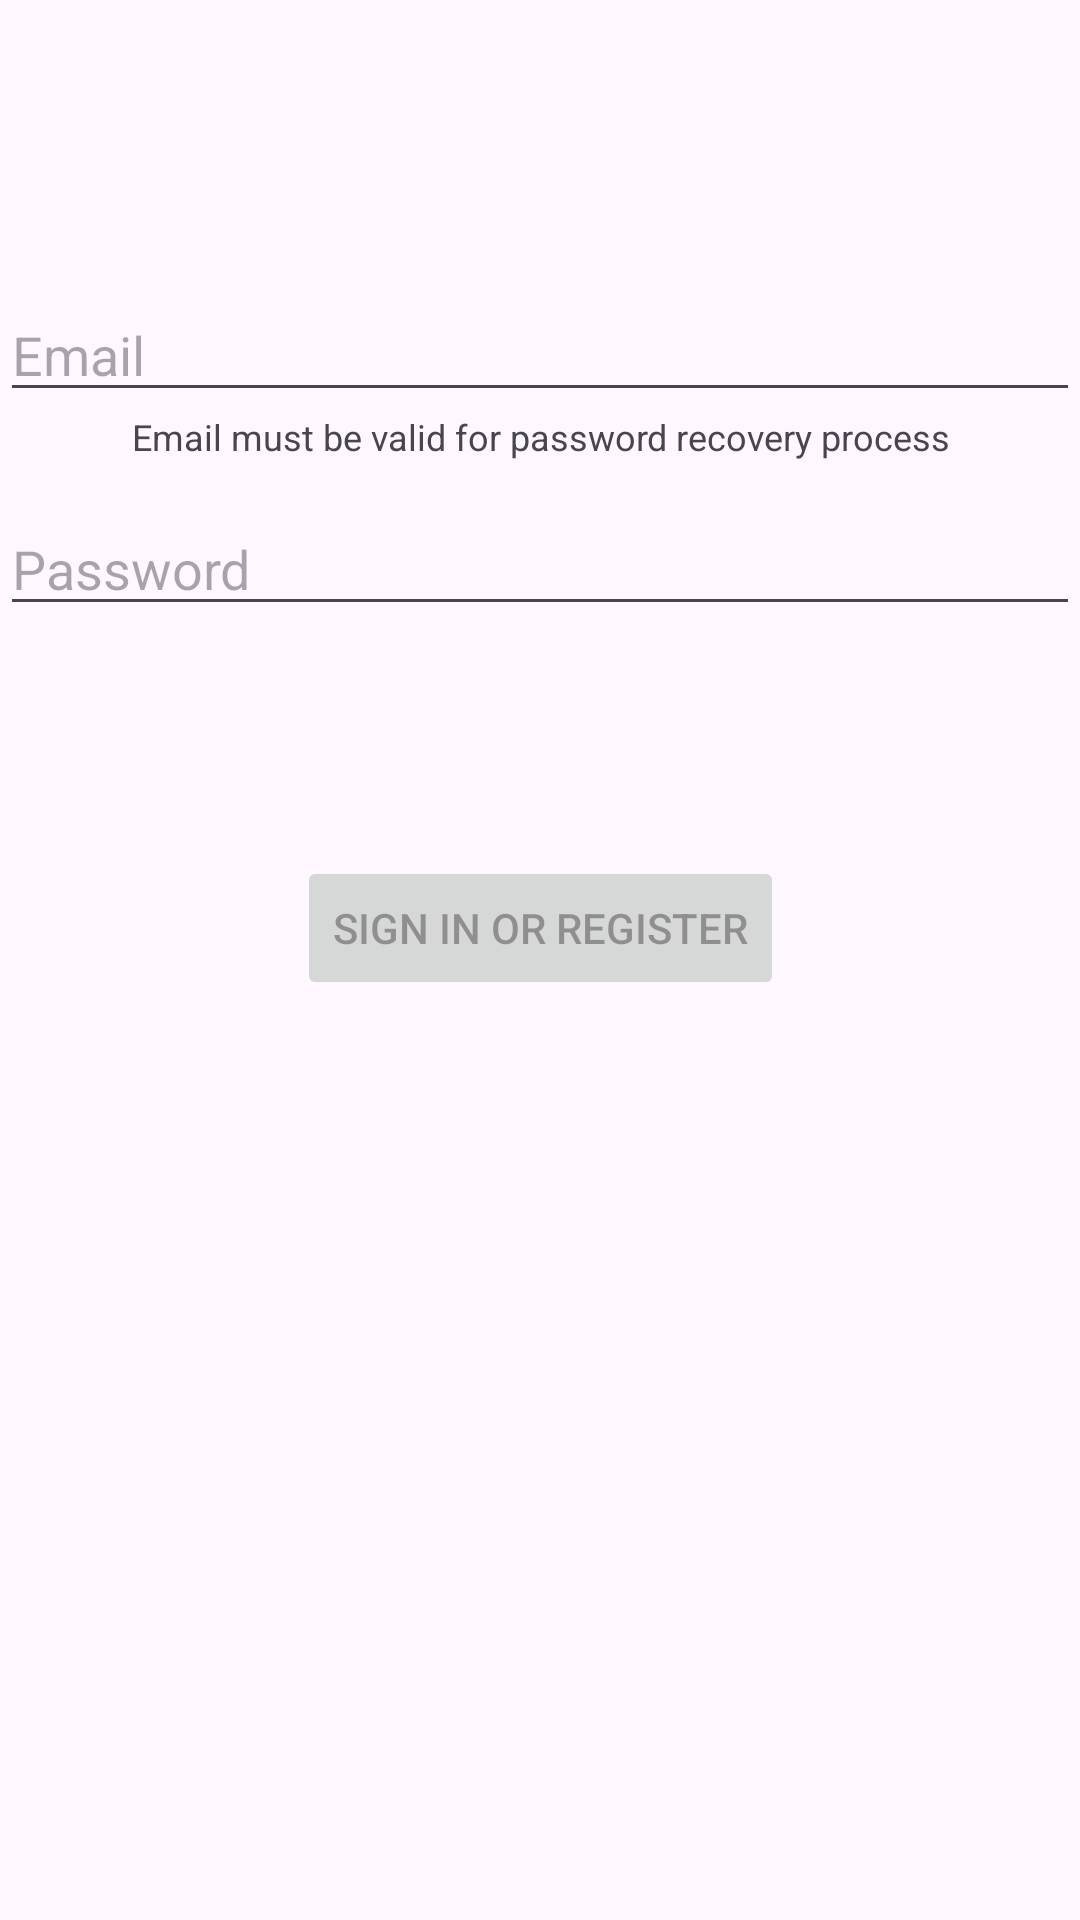

Write the Android layout XML for this screen, with the resource values it uses.
<!-- AndroidManifest.xml: application theme Theme.QrNotes -->
<!-- res/layout/activity_login.xml -->
<?xml version="1.0" encoding="utf-8"?>
<androidx.constraintlayout.widget.ConstraintLayout xmlns:android="http://schemas.android.com/apk/res/android"
    xmlns:app="http://schemas.android.com/apk/res-auto"
    xmlns:tools="http://schemas.android.com/tools"
    android:id="@+id/container"
    android:layout_width="match_parent"
    android:layout_height="match_parent"
    android:paddingLeft="@dimen/activity_horizontal_margin"
    android:paddingTop="@dimen/activity_vertical_margin"
    android:paddingRight="@dimen/activity_horizontal_margin"
    android:paddingBottom="@dimen/activity_vertical_margin"
    tools:context=".LoginActivity">

    <EditText
        android:id="@+id/username"
        android:layout_width="0dp"
        android:layout_height="wrap_content"
        android:layout_marginTop="96dp"
        android:hint="@string/prompt_email"

        android:inputType="textEmailAddress"
        android:selectAllOnFocus="true"
        app:layout_constraintEnd_toEndOf="parent"
        app:layout_constraintStart_toStartOf="parent"
        app:layout_constraintTop_toTopOf="parent" />
<TextView
    android:id="@+id/help"
    android:layout_width="match_parent"
    android:layout_height="22dp"
    android:textSize="12dp"
    android:textAlignment="center"
    app:layout_constraintTop_toBottomOf="@+id/username"
    android:text="Email must be valid for password recovery process"
    />
    <EditText
        android:id="@+id/password"
        android:layout_width="0dp"
        android:layout_height="wrap_content"
        android:layout_marginTop="8dp"
        android:hint="@string/prompt_password"
        android:imeActionLabel="@string/action_sign_in_short"
        android:imeOptions="actionDone"
        android:inputType="textPassword"
        android:selectAllOnFocus="true"
        app:layout_constraintEnd_toEndOf="parent"
        app:layout_constraintStart_toStartOf="parent"
        app:layout_constraintTop_toBottomOf="@+id/help" />

    <Button
        android:id="@+id/login"
        android:layout_width="wrap_content"
        android:layout_height="wrap_content"
        android:layout_gravity="start"
        android:layout_marginTop="16dp"
        android:layout_marginBottom="64dp"
        android:enabled="false"
        android:text="@string/action_sign_in"
        app:layout_constraintBottom_toBottomOf="parent"
        app:layout_constraintEnd_toEndOf="parent"
        app:layout_constraintStart_toStartOf="parent"
        app:layout_constraintTop_toBottomOf="@+id/password"
        app:layout_constraintVertical_bias="0.2" />

    <ProgressBar
        android:id="@+id/loading"
        android:layout_width="wrap_content"
        android:layout_height="wrap_content"
        android:layout_gravity="center"
        android:layout_marginTop="64dp"
        android:layout_marginBottom="64dp"
        android:visibility="gone"
        app:layout_constraintBottom_toBottomOf="parent"
        app:layout_constraintEnd_toEndOf="@+id/password"
        app:layout_constraintStart_toStartOf="@+id/password"
        app:layout_constraintTop_toTopOf="parent"
        app:layout_constraintVertical_bias="0.3" />

</androidx.constraintlayout.widget.ConstraintLayout>
<!-- resources referenced by this layout -->
<resources>
  <string name="action_sign_in">Sign in or register</string>
  <string name="action_sign_in_short">Sign in</string>
  <string name="prompt_email">Email</string>
  <string name="prompt_password">Password</string>
  <style name="Theme.QrNotes" parent="Base.Theme.QrNotes" />
  <style name="Base.Theme.QrNotes" parent="Theme.Material3.DayNight.NoActionBar">
          
          
      </style>
</resources>
